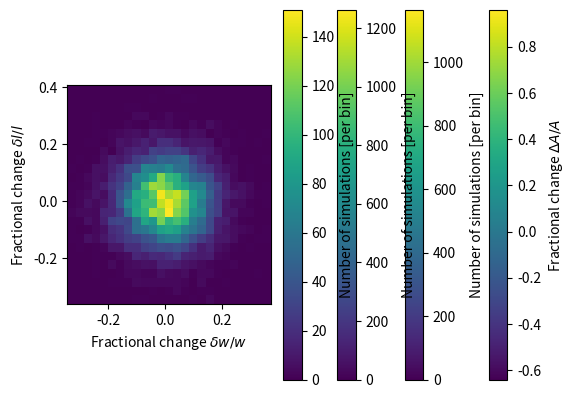

Here is the Python script that generated this plot:
%matplotlib inline
import matplotlib.pyplot as plt
import numpy as np

C_m = 8.
B_m = 2.5
l_m = 3.8
w_m = 5.1
A_m = w_m * l_m * B_m**2 * C_m**2
print('Area of desk: %0.2f cm^2' % A_m)

# let's write a function to do that computation:
def deskArea(w, l, B, C):
    return w * l * B**2 * C**2

# And check to make sure it works.
print(deskArea(w_m, l_m, B_m, C_m), A_m)

# now lets play around a bit and see how 
# how much the area would change if we got one of those measurements wrong

print("If C = C + 0.8: A = %0.2f cm^2" %deskArea(w_m, l_m, B_m, C_m+0.8))
print("If l = 1.1 * l: A = %0.2f cm^2" %deskArea(w_m, l_m*1.1, B_m, C_m))

# Let's divide out the orginal area of the test to see by what fraction our estimate changed by

print("If C = C + 0.8: A = %0.2f * A_m" % (deskArea(w_m, l_m, B_m, C_m+0.8)/A_m))
print("If l = 1.1 * l: A = %0.2f * A_m" % (deskArea(w_m, l_m*1.1, B_m, C_m)/A_m))

# This function will simulate 10000 measurements with drawn from a Normal distribtuion 
# The distribtuion is centered at l_m and has standard deviation of 0.1*l_m
l_sim = np.random.normal(loc=l_m, scale=0.1*l_m, size=10000)

_ = plt.hist(l_sim, bins=50)
_ = plt.xlabel("Length of desk [in books]")
_ = plt.ylabel("Simulated Trials [per bin]")

# Here we are going to compute the resulting relative change in A
A_sim_1 = deskArea(w_m, l_sim, B_m, C_m)
dA_over_A_sim_1 = (A_sim_1 - A_m)/A_m

_ = plt.hist(dA_over_A_sim_1, bins=np.linspace(-0.8, 0.8, 81))
_ = plt.xlabel(r'$\Delta A / A$')
_ = plt.ylabel(r'Trials [per 0.02]')
print("Fractional Change: %0.2f +- %0.2f" % (np.mean(dA_over_A_sim_1), np.std(dA_over_A_sim_1)))

C_sim = np.random.normal(loc=C_m, scale=0.1*C_m, size=10000)
A_sim_2 = deskArea(w_m, l_m, B_m, C_sim)
dA_over_A_sim_2 = (A_sim_2 - A_m)/A_m
_ = plt.hist(dA_over_A_sim_2, bins=np.linspace(-0.8, 0.8, 81))
_ = plt.xlabel(r'$\Delta A / A$')
_ = plt.ylabel(r'Trials [per 0.02]')
print("Fractional Change: %0.2f +- %0.2f" % (np.mean(dA_over_A_sim_2), np.std(dA_over_A_sim_2)))

w_sim = np.random.normal(loc=w_m, scale=0.1*w_m, size=10000)
A_sim_3 = deskArea(w_sim, l_sim, B_m, C_m)
dA_over_A_sim_3 = (A_sim_3 - A_m)/A_m
_ = plt.hist(dA_over_A_sim_3, bins=np.linspace(-0.8, 0.8, 81))
_ = plt.xlabel(r'$\Delta A / A$')
_ = plt.ylabel(r'Trials [per 0.02]')
print("Fractional Change: %0.2f +- %0.2f" % (np.mean(dA_over_A_sim_3), np.std(dA_over_A_sim_3)))

relValue = (deskArea(w_m*np.linspace(0.6, 1.4, 81),
                     np.expand_dims(l_m*np.linspace(0.6, 1.4, 81), -1), B_m, C_m)/A_m ) - 1.
_ = plt.imshow(relValue, origin='lower', extent=(-0.4, 0.4, -0.4, 0.4)) 
_ = plt.colorbar(label=r'Fractional change $\Delta A / A$')
_ = plt.xlabel(r'Fractional change $\delta w / w$')
_ = plt.ylabel(r'Fractional change $\delta l / l$')



_ = plt.hist2d((w_sim/w_m)-1, np.zeros((10000)), bins=25)
_ = plt.xlabel(r'Fractional change $\delta w / w$')
_ = plt.ylabel(r'Fractional change $\delta l / l$')
_ = plt.colorbar(label=r'Number of simulations [per bin]')

_ = plt.hist2d((C_sim/C_m)-1, (C_sim/C_m)-1., bins=25)
_ = plt.xlabel(r'Fractional change $\delta C / C$')
_ = plt.ylabel(r'Fractional change $\delta C / C$')
_ = plt.colorbar(label=r'Number of simulations [per bin]')

_ = plt.hist2d((w_sim/w_m)-1, (l_sim/l_m)-1., bins=25)
_ = plt.xlabel(r'Fractional change $\delta w / w$')
_ = plt.ylabel(r'Fractional change $\delta l / l$')
_ = plt.colorbar(label=r'Number of simulations [per bin]')


